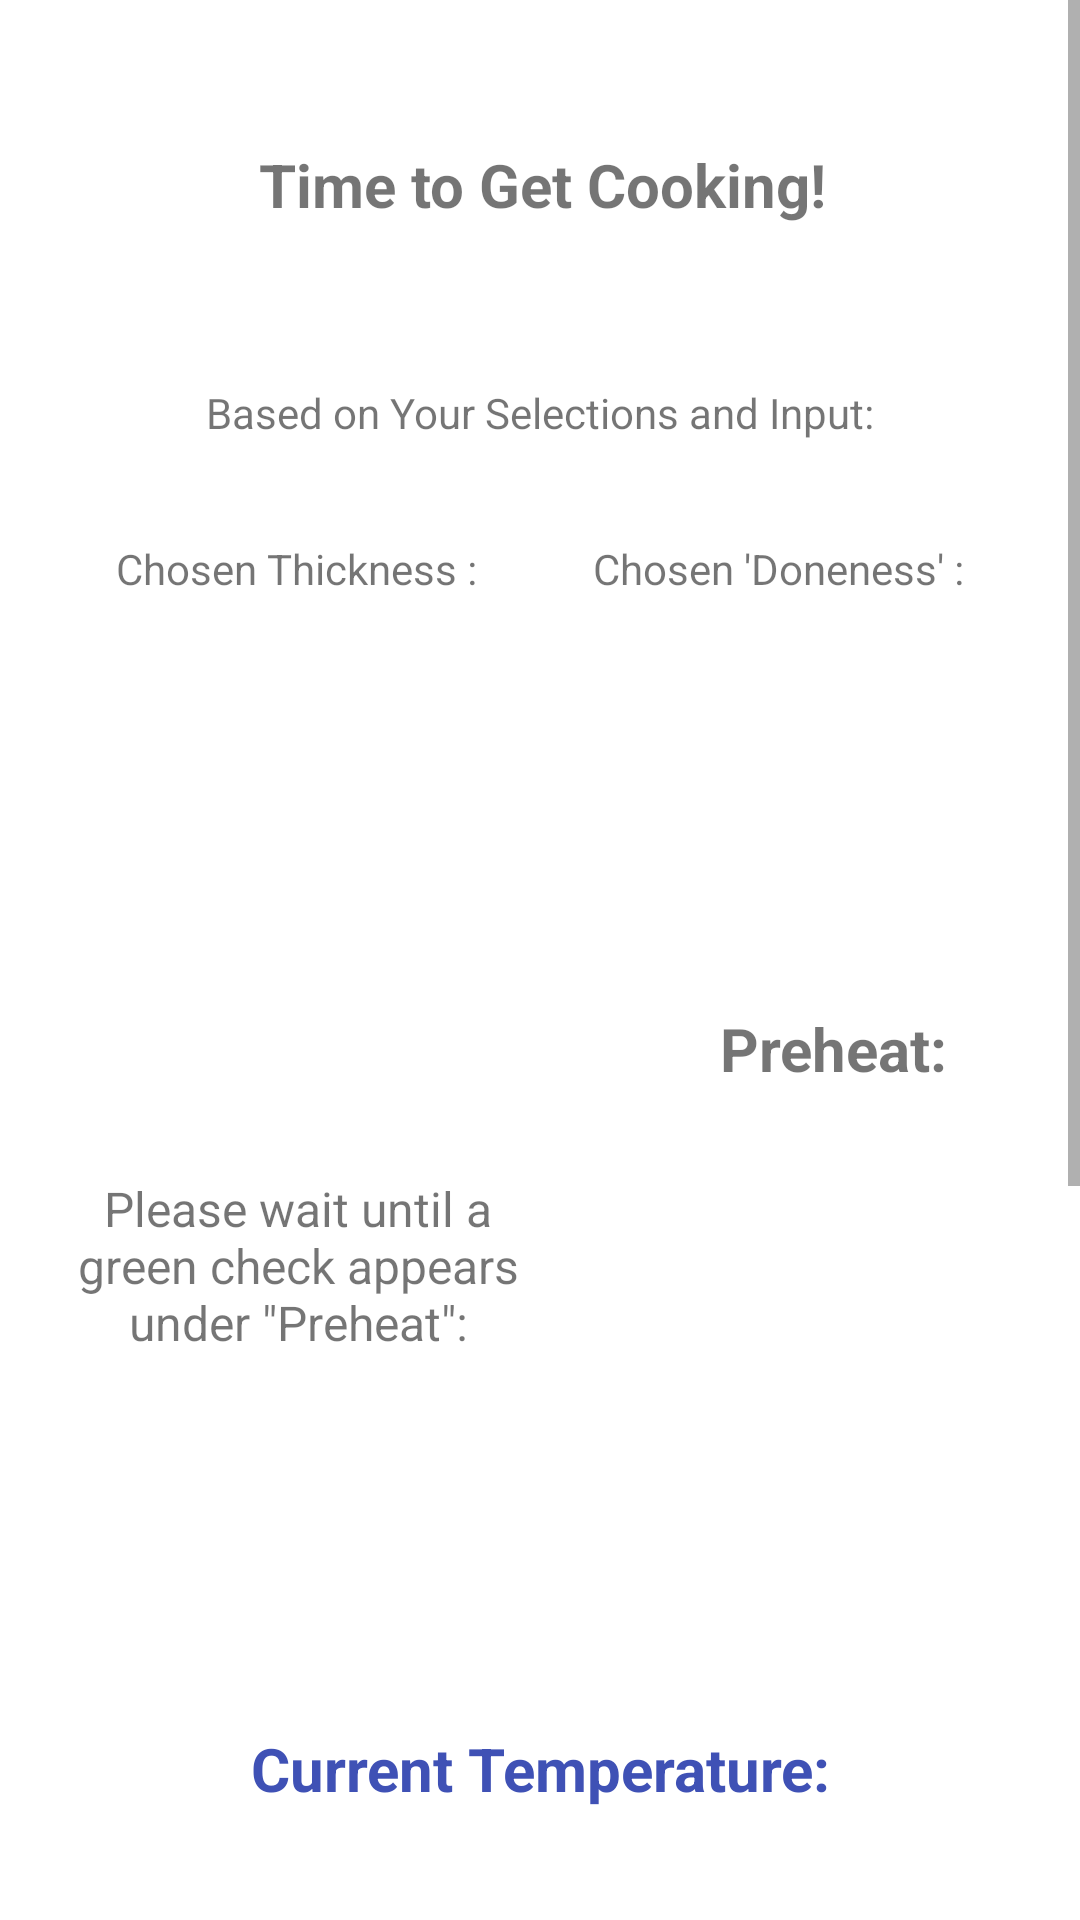

This screen was rendered from an Android layout file. Write that file and the resources it references.
<!-- AndroidManifest.xml: application theme Theme.SousVide -->
<!-- res/layout/activity_display_preset.xml -->
<?xml version="1.0" encoding="utf-8"?>
<ScrollView xmlns:android="http://schemas.android.com/apk/res/android"
    xmlns:app="http://schemas.android.com/apk/res-auto"
    xmlns:tools="http://schemas.android.com/tools"
    android:layout_width="match_parent"
    android:layout_height="match_parent"
    tools:context=".TypeBeefCook"
    >

    <androidx.constraintlayout.widget.ConstraintLayout
        android:layout_width="match_parent"
        android:layout_height="match_parent"
        tools:context=".DisplayCook">


        <TextView
            android:id="@+id/textView13"
            android:layout_width="195dp"
            android:layout_height="65dp"
            android:layout_marginTop="788dp"
            android:text="Time Left:"
            android:textAlignment="center"
            android:textSize="24sp"
            android:textStyle="bold"
            app:layout_constraintEnd_toEndOf="parent"
            app:layout_constraintStart_toStartOf="parent"
            app:layout_constraintTop_toTopOf="parent" />

        <TextView
            android:id="@+id/textView12"
            android:layout_width="wrap_content"
            android:layout_height="wrap_content"
            android:layout_marginTop="336dp"
            android:layout_marginEnd="44dp"
            android:textStyle="bold"
            android:text="Preheat:"
            android:textSize="20sp"
            app:layout_constraintEnd_toEndOf="parent"
            app:layout_constraintTop_toTopOf="parent" />

        <TextView
            android:id="@+id/textView11"
            android:layout_width="167dp"
            android:layout_height="79dp"
            android:layout_marginStart="16dp"
            android:layout_marginTop="392dp"
            android:text='Please wait until a green check appears under "Preheat":'
            android:textAlignment="center"
            android:textSize="16sp"
            app:layout_constraintStart_toStartOf="parent"
            app:layout_constraintTop_toTopOf="parent" />

        <ImageView
            android:id="@+id/imageView9"
            android:layout_width="39dp"
            android:layout_height="48dp"
            android:layout_marginTop="212dp"
            app:layout_constraintEnd_toEndOf="parent"
            app:layout_constraintHorizontal_bias="0.5"
            app:layout_constraintStart_toEndOf="@+id/imageView7"
            app:layout_constraintTop_toTopOf="parent"
            app:srcCompat="@drawable/check" />

        <ImageView
            android:id="@+id/imageView7"
            android:layout_width="39dp"
            android:layout_height="48dp"
            android:layout_marginTop="212dp"
            app:layout_constraintEnd_toStartOf="@+id/imageView9"
            app:layout_constraintHorizontal_bias="0.5"
            app:layout_constraintStart_toStartOf="parent"
            app:layout_constraintTop_toTopOf="parent"
            app:srcCompat="@drawable/check" />

        <TextView
            android:id="@+id/Tempdisp"
            android:layout_width="148dp"
            android:layout_height="36dp"
            android:layout_marginTop="272dp"
            android:gravity="center"
            android:inputType="number"
            android:textSize="14sp"
            android:textStyle="bold|italic"
            app:layout_constraintEnd_toStartOf="@+id/Timedisp"
            app:layout_constraintHorizontal_bias="0.5"
            app:layout_constraintStart_toStartOf="parent"
            app:layout_constraintTop_toTopOf="parent" />

        <TextView
            android:id="@+id/Timedisp"
            android:layout_width="151dp"
            android:layout_height="37dp"
            android:layout_marginTop="272dp"
            android:gravity="center"
            android:textSize="14sp"
            android:textStyle="bold|italic"
            app:layout_constraintEnd_toEndOf="parent"
            app:layout_constraintHorizontal_bias="0.5"
            app:layout_constraintStart_toEndOf="@+id/Tempdisp"
            app:layout_constraintTop_toTopOf="parent" />

        <TextView
            android:id="@+id/textView6"
            android:layout_width="wrap_content"
            android:layout_height="wrap_content"
            android:layout_marginStart="112dp"
            android:layout_marginTop="48dp"
            android:layout_marginEnd="110dp"
            android:text="Time to Get Cooking!"
            android:textStyle="bold"
            android:textSize="20sp"
            app:layout_constraintEnd_toEndOf="parent"
            app:layout_constraintStart_toStartOf="parent"
            app:layout_constraintTop_toTopOf="parent" />

        <TextView
            android:id="@+id/textView7"
            android:layout_width="wrap_content"
            android:layout_height="wrap_content"
            android:layout_marginTop="128dp"
            android:text="Based on Your Selections and Input:"
            app:layout_constraintEnd_toEndOf="parent"
            app:layout_constraintHorizontal_bias="0.5"
            app:layout_constraintStart_toStartOf="parent"
            app:layout_constraintTop_toTopOf="parent" />

        <TextView
            android:id="@+id/textView8"
            android:layout_width="wrap_content"
            android:layout_height="wrap_content"
            android:layout_marginTop="180dp"
            android:text="Chosen Thickness :"
            android:textSize="14sp"
            app:layout_constraintEnd_toStartOf="@+id/textView3"
            app:layout_constraintHorizontal_bias="0.5"
            app:layout_constraintStart_toStartOf="parent"
            app:layout_constraintTop_toTopOf="parent" />

        

        <TextView
            android:id="@+id/textView3"
            android:layout_width="wrap_content"
            android:layout_height="wrap_content"
            android:layout_marginTop="180dp"
            android:text="Chosen 'Doneness' :"
            android:textSize="14sp"
            app:layout_constraintEnd_toEndOf="parent"
            app:layout_constraintHorizontal_bias="0.5"
            app:layout_constraintStart_toEndOf="@+id/textView8"
            app:layout_constraintTop_toTopOf="parent" />

        <TextView
            android:id="@+id/textView10"
            android:layout_width="195dp"
            android:layout_height="65dp"
            android:layout_marginTop="576dp"
            android:text="Current Temperature:"
            android:textStyle="bold"
            android:textAlignment="center"
            android:textColor="#3F51B5"
            android:textSize="20sp"
            app:layout_constraintEnd_toEndOf="parent"
            app:layout_constraintStart_toStartOf="parent"
            app:layout_constraintTop_toTopOf="parent" />

        <TextView
            android:id="@+id/textView15"
            android:layout_width="60dp"
            android:layout_height="49dp"
            android:layout_marginTop="668dp"
            android:layout_marginEnd="60dp"
            android:text="° F"
            android:textAlignment="center"
            android:textSize="34sp"
            app:layout_constraintEnd_toEndOf="parent"
            app:layout_constraintTop_toTopOf="parent" />

        <ImageView
            android:id="@+id/imageView6"
            android:layout_width="53dp"
            android:layout_height="76dp"
            android:layout_marginStart="39dp"
            android:layout_marginTop="16dp"
            android:layout_marginEnd="317dp"
            app:layout_constraintEnd_toEndOf="parent"
            app:layout_constraintStart_toStartOf="parent"
            app:layout_constraintTop_toTopOf="parent"
            app:srcCompat="@drawable/check" />

        <TextView
            android:id="@+id/idTVRetrieveData"
            android:layout_width="200dp"
            android:layout_height="83dp"
            android:layout_centerInParent="true"
            android:layout_marginTop="668dp"
            android:text="Retrieve Data"
            android:textAlignment="center"
            android:textColor="@color/purple_500"
            android:textSize="34sp"
            app:layout_constraintEnd_toStartOf="@+id/textView15"
            app:layout_constraintHorizontal_bias="0.5"
            app:layout_constraintStart_toStartOf="parent"
            app:layout_constraintTop_toTopOf="parent" />

        <TextView
            android:id="@+id/alertTextView"
            android:layout_width="wrap_content"
            android:layout_height="wrap_content"
            android:layout_centerHorizontal="true"
            android:text="Alert Received!"
            android:textSize="20sp"
            android:visibility="invisible"
            tools:layout_editor_absoluteX="9dp"
            tools:layout_editor_absoluteY="951dp" />

        <TextView
            android:id="@+id/text_view_countdown"
            android:layout_width="wrap_content"
            android:layout_height="wrap_content"
            android:layout_centerHorizontal="true"
            android:layout_centerVertical="true"
            android:layout_marginTop="860dp"
            android:text="00:00"
            android:textColor="@android:color/black"
            android:textSize="60sp"
            app:layout_constraintEnd_toEndOf="parent"
            app:layout_constraintHorizontal_bias="0.5"
            app:layout_constraintStart_toStartOf="parent"
            app:layout_constraintTop_toTopOf="parent" />

        <Button
            android:id="@+id/button_start_pause"
            android:layout_width="wrap_content"
            android:layout_height="wrap_content"
            android:layout_below="@+id/text_view_countdown"
            android:layout_centerHorizontal="true"
            android:layout_marginTop="988dp"
            android:text="start"
            app:layout_constraintEnd_toStartOf="@+id/button_reset"
            app:layout_constraintHorizontal_bias="0.5"
            app:layout_constraintStart_toStartOf="parent"
            app:layout_constraintTop_toTopOf="parent" />

        <Button
            android:id="@+id/button_reset"
            android:layout_width="wrap_content"
            android:layout_height="wrap_content"
            android:layout_below="@+id/text_view_countdown"
            android:layout_marginTop="988dp"
            android:layout_toEndOf="@+id/button_start_pause"
            android:text="reset"
            android:visibility="invisible"
            app:layout_constraintEnd_toEndOf="parent"
            app:layout_constraintHorizontal_bias="0.5"
            app:layout_constraintStart_toEndOf="@+id/button_start_pause"
            app:layout_constraintTop_toTopOf="parent"
            tools:visibility="visible" />

        <ImageView
            android:id="@+id/checkpreheat"
            android:layout_width="77dp"
            android:layout_height="134dp"
            android:layout_marginTop="376dp"
            android:layout_marginEnd="40dp"
            app:layout_constraintEnd_toEndOf="parent"
            app:layout_constraintTop_toTopOf="parent" />


    </androidx.constraintlayout.widget.ConstraintLayout>

</ScrollView>
<!-- resources referenced by this layout -->
<resources>
  <style name="Theme.SousVide" parent="Theme.MaterialComponents.DayNight.DarkActionBar">
          
          <item name="colorPrimary">@color/purple_500</item>
          <item name="colorPrimaryVariant">@color/purple_700</item>
          <item name="colorOnPrimary">@color/white</item>
          
          <item name="colorSecondary">@color/teal_200</item>
          <item name="colorSecondaryVariant">@color/teal_700</item>
          <item name="colorOnSecondary">@color/black</item>
          
          <item name="android:statusBarColor" tools:targetApi="l">?attr/colorPrimaryVariant</item>
          
      </style>
  <!-- not gathered from this repository: default colours our renderer supplied (Android Studio template values) -->
  <color name="purple_500">#FF6200EE</color>
  <color name="purple_700">#FF3700B3</color>
  <color name="teal_200">#FF03DAC5</color>
  <color name="teal_700">#FF018786</color>
  <color name="black">#FF000000</color>
  <color name="white">#FFFFFFFF</color>
</resources>
